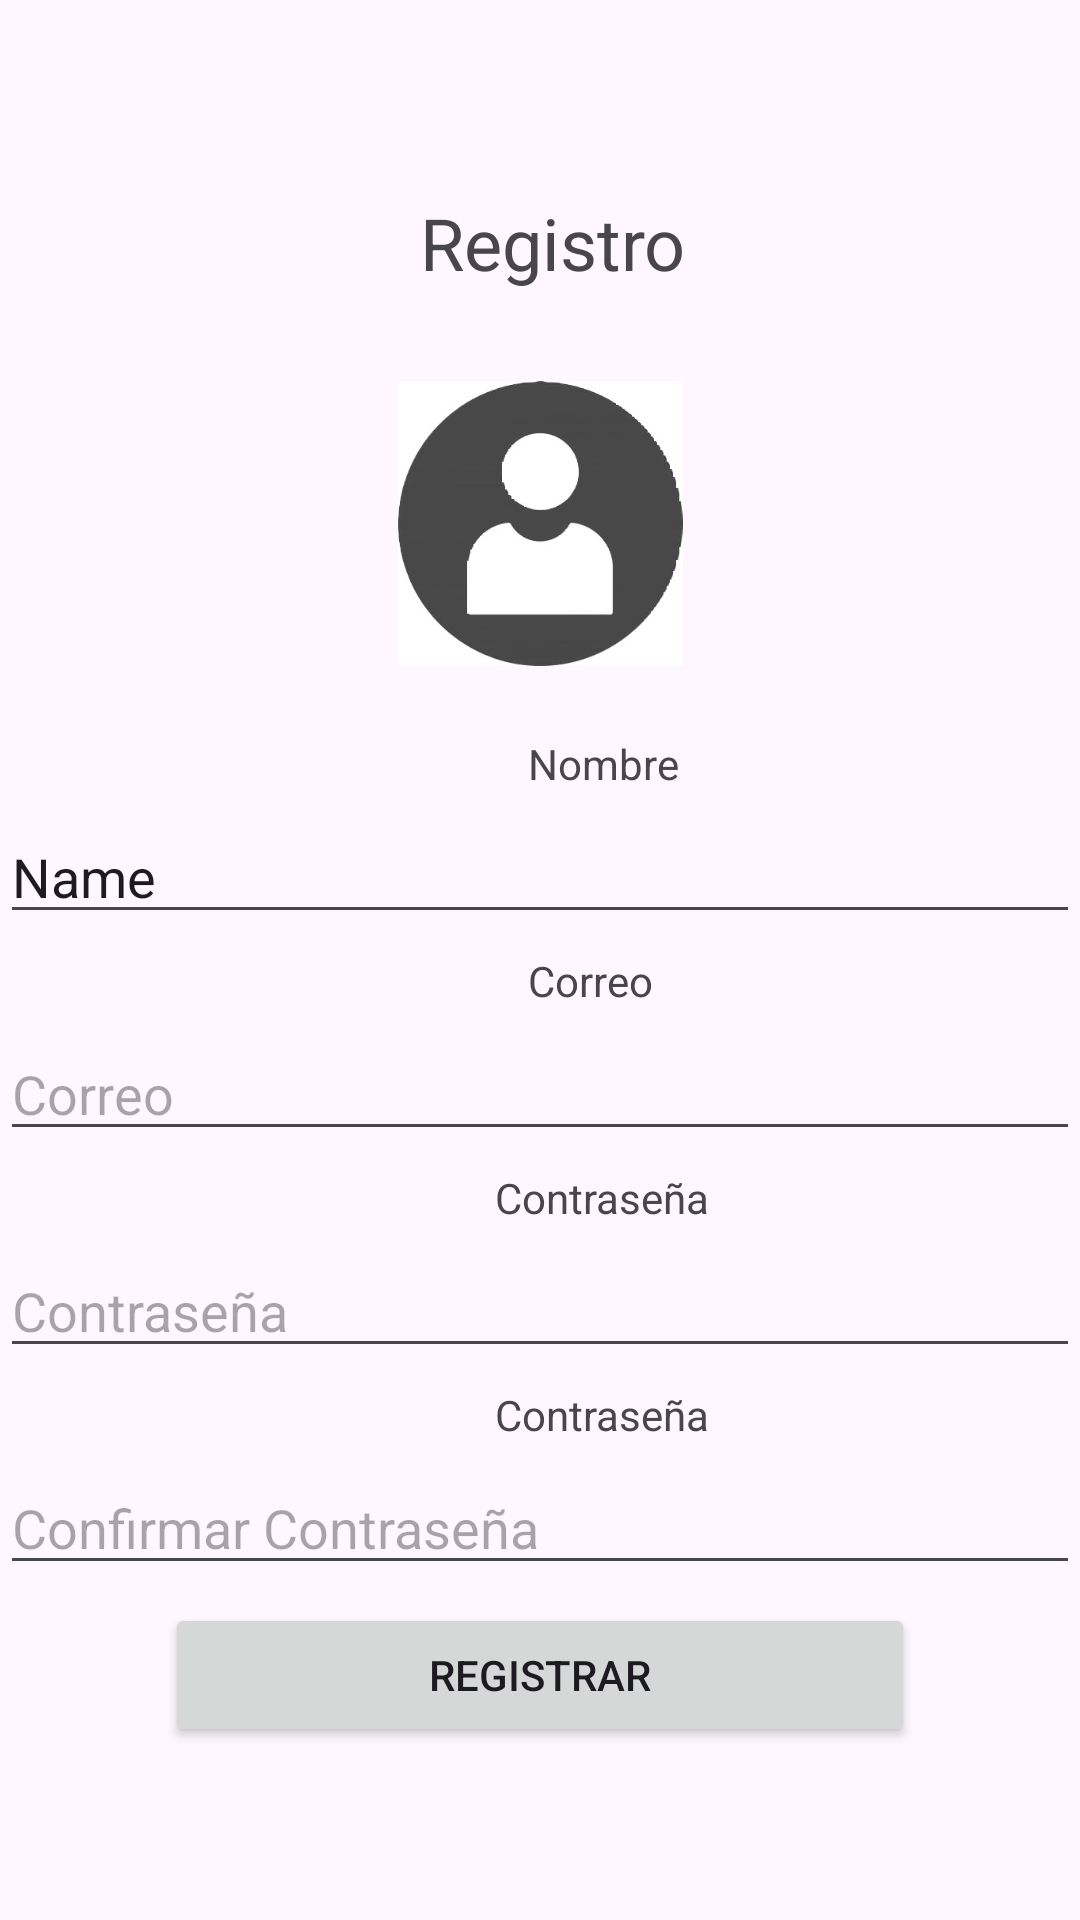

This screen was rendered from an Android layout file. Write that file and the resources it references.
<!-- AndroidManifest.xml: application theme Theme.Workout -->
<!-- res/layout/activity_registro.xml -->
<?xml version="1.0" encoding="utf-8"?>
<LinearLayout xmlns:android="http://schemas.android.com/apk/res/android"
    xmlns:app="http://schemas.android.com/apk/res-auto"
    xmlns:tools="http://schemas.android.com/tools"
    android:id="@+id/main"
    android:layout_width="match_parent"
    android:layout_height="match_parent"
    android:gravity="center"
    android:orientation="vertical"
    tools:context=".registro">

    <TextView
        android:id="@+id/registro"
        android:layout_width="90dp"
        android:layout_height="wrap_content"
        android:layout_marginLeft="5dp"
        android:layout_marginTop="10dp"
        android:layout_marginBottom="20dp"
        android:text="@string/registro"
        android:textSize="24sp" />

    <ImageView
        android:id="@+id/imagen"
        android:layout_width="match_parent"
        android:layout_height="95dp"
        android:layout_marginTop="10dp"
        android:layout_marginBottom="20dp"
        app:srcCompat="@drawable/cyber" />

    <TextView
        android:id="@+id/name1"
        android:layout_width="match_parent"
        android:layout_height="wrap_content"
        android:layout_marginLeft="10dp"
        android:layout_marginTop="3dp"
        android:layout_marginBottom="3dp"
        android:paddingLeft="161dp"
        android:text="@string/nombre" />

    <EditText
        android:id="@+id/name"
        android:layout_width="match_parent"
        android:layout_height="wrap_content"
        android:layout_marginTop="3dp"
        android:layout_marginBottom="3dp"
        android:ems="10"
        android:inputType="text"
        android:text="Name" />

    <TextView
        android:id="@+id/correo1"
        android:layout_width="match_parent"
        android:layout_height="wrap_content"
        android:layout_marginLeft="10dp"
        android:layout_marginTop="3dp"
        android:layout_marginBottom="3dp"
        android:paddingLeft="161dp"
        android:text="@string/correo" />

    <EditText
        android:id="@+id/correo"
        android:layout_width="match_parent"
        android:layout_height="wrap_content"
        android:layout_marginTop="3dp"
        android:layout_marginBottom="3dp"
        android:ems="10"
        android:hint="@string/correo"
        android:inputType="textEmailAddress" />

    <TextView
        android:id="@+id/contrasenia1"
        android:layout_width="match_parent"
        android:layout_height="wrap_content"
        android:layout_marginLeft="10dp"
        android:layout_marginTop="3dp"
        android:layout_marginBottom="3dp"
        android:paddingLeft="150dp"
        android:text="@string/contrasenia" />

    <EditText
        android:id="@+id/contrasenia"
        android:layout_width="match_parent"
        android:layout_height="wrap_content"
        android:layout_marginTop="3dp"
        android:layout_marginBottom="3dp"
        android:ems="10"
        android:hint="@string/contrasenia"
        android:inputType="textPassword" />

    <TextView
        android:id="@+id/confirmacion1"
        android:layout_width="match_parent"
        android:layout_height="wrap_content"
        android:layout_marginLeft="10dp"
        android:layout_marginTop="3dp"
        android:layout_marginBottom="3dp"
        android:paddingLeft="150dp"
        android:text="@string/contrasenia" />

    <EditText
        android:id="@+id/confirmacion"
        android:layout_width="match_parent"
        android:layout_height="wrap_content"
        android:layout_marginTop="3dp"
        android:layout_marginBottom="3dp"
        android:ems="10"
        android:hint="@string/confirmacion"
        android:inputType="textPassword" />

    <Button
        android:id="@+id/button3"
        android:layout_width="250dp"
        android:layout_height="wrap_content"
        android:layout_marginTop="3dp"
        android:layout_marginBottom="3dp"
        android:onClick="completado"
        android:text="@string/btnRegistrar" />

</LinearLayout>
<!-- resources referenced by this layout -->
<resources>
  <!-- drawable cyber: jpg bitmap (drawable, 11544 bytes) -->
  <string name="btnRegistrar">Registrar</string>
  <string name="confirmacion">Confirmar Contraseña</string>
  <string name="contrasenia">Contraseña</string>
  <string name="correo">Correo</string>
  <string name="nombre">Nombre</string>
  <string name="registro">Registro</string>
  <style name="Theme.Workout" parent="Base.Theme.Workout" />
  <style name="Base.Theme.Workout" parent="Theme.Material3.DayNight.NoActionBar">
          
          
          <item name="colorPrimary">@color/dark_primary_color</item>
      </style>
  <color name="dark_primary_color">#0288D1</color>
</resources>
